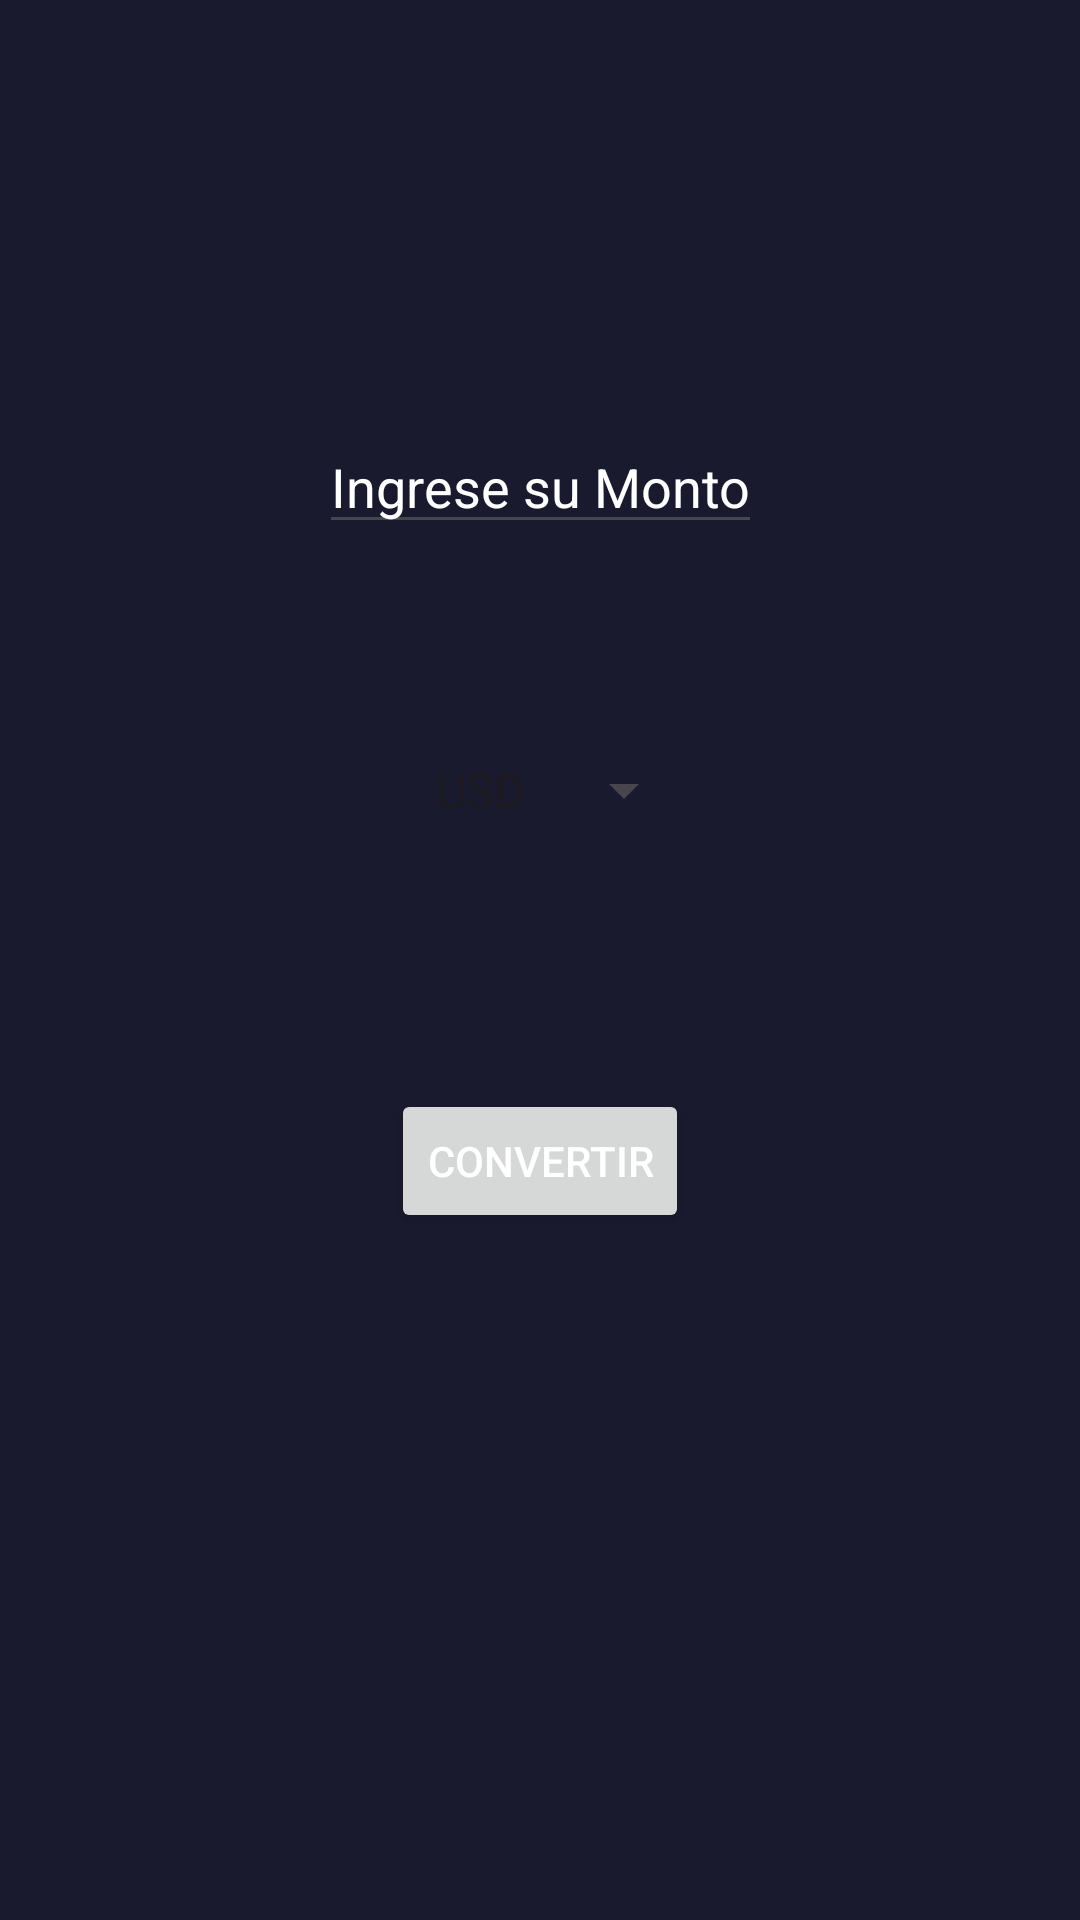

Write the Android layout XML for this screen, with the resource values it uses.
<!-- AndroidManifest.xml: application theme Theme.ConversorDeMonedas -->
<!-- res/layout/activity_main.xml -->
<?xml version="1.0" encoding="utf-8"?>
<androidx.constraintlayout.widget.ConstraintLayout xmlns:android="http://schemas.android.com/apk/res/android"
    xmlns:app="http://schemas.android.com/apk/res-auto"
    xmlns:tools="http://schemas.android.com/tools"
    android:id="@+id/main"
    android:layout_width="match_parent"
    android:layout_height="match_parent"
    android:background="@color/background"
    tools:context=".MainActivity">


    <EditText
        android:id="@+id/valorArs"
        android:layout_width="wrap_content"
        android:layout_height="wrap_content"
        android:hint="Ingrese su Monto"
        android:inputType="numberDecimal"
        android:textColor="@color/white"
        android:textColorHint="@color/white"
        app:layout_constraintBottom_toBottomOf="parent"
        app:layout_constraintEnd_toEndOf="parent"
        app:layout_constraintStart_toStartOf="parent"
        app:layout_constraintTop_toTopOf="parent"
        app:layout_constraintVertical_bias="0.234" />


    <Spinner
        android:id="@+id/spinnerMonedas"
        android:layout_width="wrap_content"
        android:layout_height="wrap_content"
        android:entries="@array/divisas_array"
        app:layout_constraintBottom_toBottomOf="parent"
        app:layout_constraintEnd_toEndOf="parent"
        app:layout_constraintHorizontal_bias="0.518"
        app:layout_constraintStart_toStartOf="parent"
        app:layout_constraintTop_toTopOf="parent"
        app:layout_constraintVertical_bias="0.408" />

    <Button
        android:id="@+id/btnConvertir"
        android:layout_width="wrap_content"
        android:layout_height="wrap_content"
        android:text="Convertir"
        android:textColor="@color/white"
        app:layout_constraintBottom_toBottomOf="parent"
        app:layout_constraintEnd_toEndOf="parent"
        app:layout_constraintStart_toStartOf="parent"
        app:layout_constraintTop_toTopOf="parent"
        app:layout_constraintVertical_bias="0.613" />

    <TextView
        android:id="@+id/txvMensaje"
        android:layout_width="wrap_content"
        android:layout_height="wrap_content"
        android:textSize="18sp"
        android:textColor="@color/red"
        app:layout_constraintBottom_toBottomOf="parent"
        app:layout_constraintEnd_toEndOf="parent"
        app:layout_constraintHorizontal_bias="0.498"
        app:layout_constraintStart_toStartOf="parent"
        app:layout_constraintTop_toTopOf="parent"
        app:layout_constraintVertical_bias="0.803" />

</androidx.constraintlayout.widget.ConstraintLayout>
<!-- resources referenced by this layout -->
<resources>
  <string-array name="divisas_array">
          <item>USD</item>
          <item>EUR</item>
      </string-array>
  <color name="background">#1A1A2E</color>
  <color name="red">#E74C3C</color>
  <color name="white">#FFFFFFFF</color>
  <style name="Theme.ConversorDeMonedas" parent="Base.Theme.ConversorDeMonedas" />
  <style name="Base.Theme.ConversorDeMonedas" parent="Theme.Material3.DayNight.NoActionBar">
          
          
      </style>
</resources>
